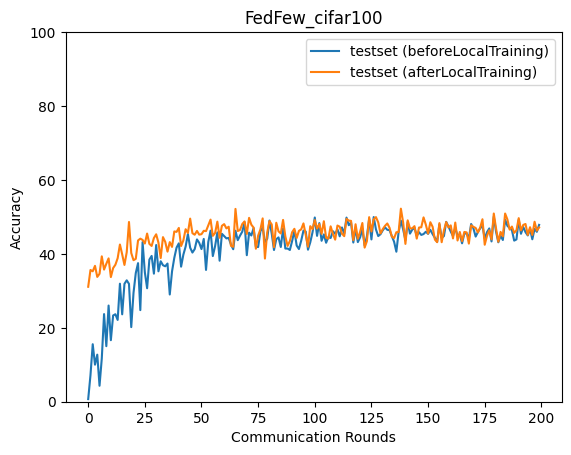

Source data for this figure (header and first rows):
epoch, accuracy_test_before, accuracy_test_after
0, 0.7052, 31.1
1, 7.152, 35.64
2, 15.56, 35.29
3, 10.03, 36.76
4, 12.73, 33.77
5, 4.318, 34.61
6, 11.74, 39.33
7, 23.71, 35.75
8, 15.03, 37.32
9, 26.02, 38.78
10, 16.65, 33.72
11, 23.33, 36.15
12, 23.67, 37.07
13, 22.13, 38.83
14, 31.93, 42.53
15, 23.65, 39.87
16, 31.9, 37
17, 32.84, 40.44
18, 31.89, 48.63
19, 20.19, 40.24
20, 29.46, 38.29
21, 34.82, 38.65
22, 37.49, 43.64
23, 24.78, 44.12
24, 43.19, 43.78
25, 35.02, 42.8
26, 30.7, 45.5
27, 38.46, 42.71
28, 39.45, 42.14
29, 34.65, 44.3
30, 42.4, 45.3
31, 35.29, 43.04
32, 38, 38.88
33, 36.94, 44.53
34, 36.64, 43.25
35, 37.39, 40.61
36, 29.01, 43.18
37, 35.28, 41.89
38, 38.93, 46.07
39, 41.7, 45.96
40, 42.85, 47.02
41, 36.55, 42.12
42, 39.79, 43.66
43, 41.98, 46.67
44, 45.37, 45.66
45, 41.67, 49.54
46, 40.36, 45.6
47, 41.29, 45.18
48, 43.91, 46.21
49, 42.99, 45.21
50, 41.3, 45.33
51, 44.04, 46.24
52, 35.66, 46.16
53, 43.23, 47.72
54, 46.29, 49.27
55, 39.41, 44.88
56, 42.09, 45.65
57, 45.81, 48.72
58, 38.15, 44.35
59, 45.44, 47.59
... 140 more rows
